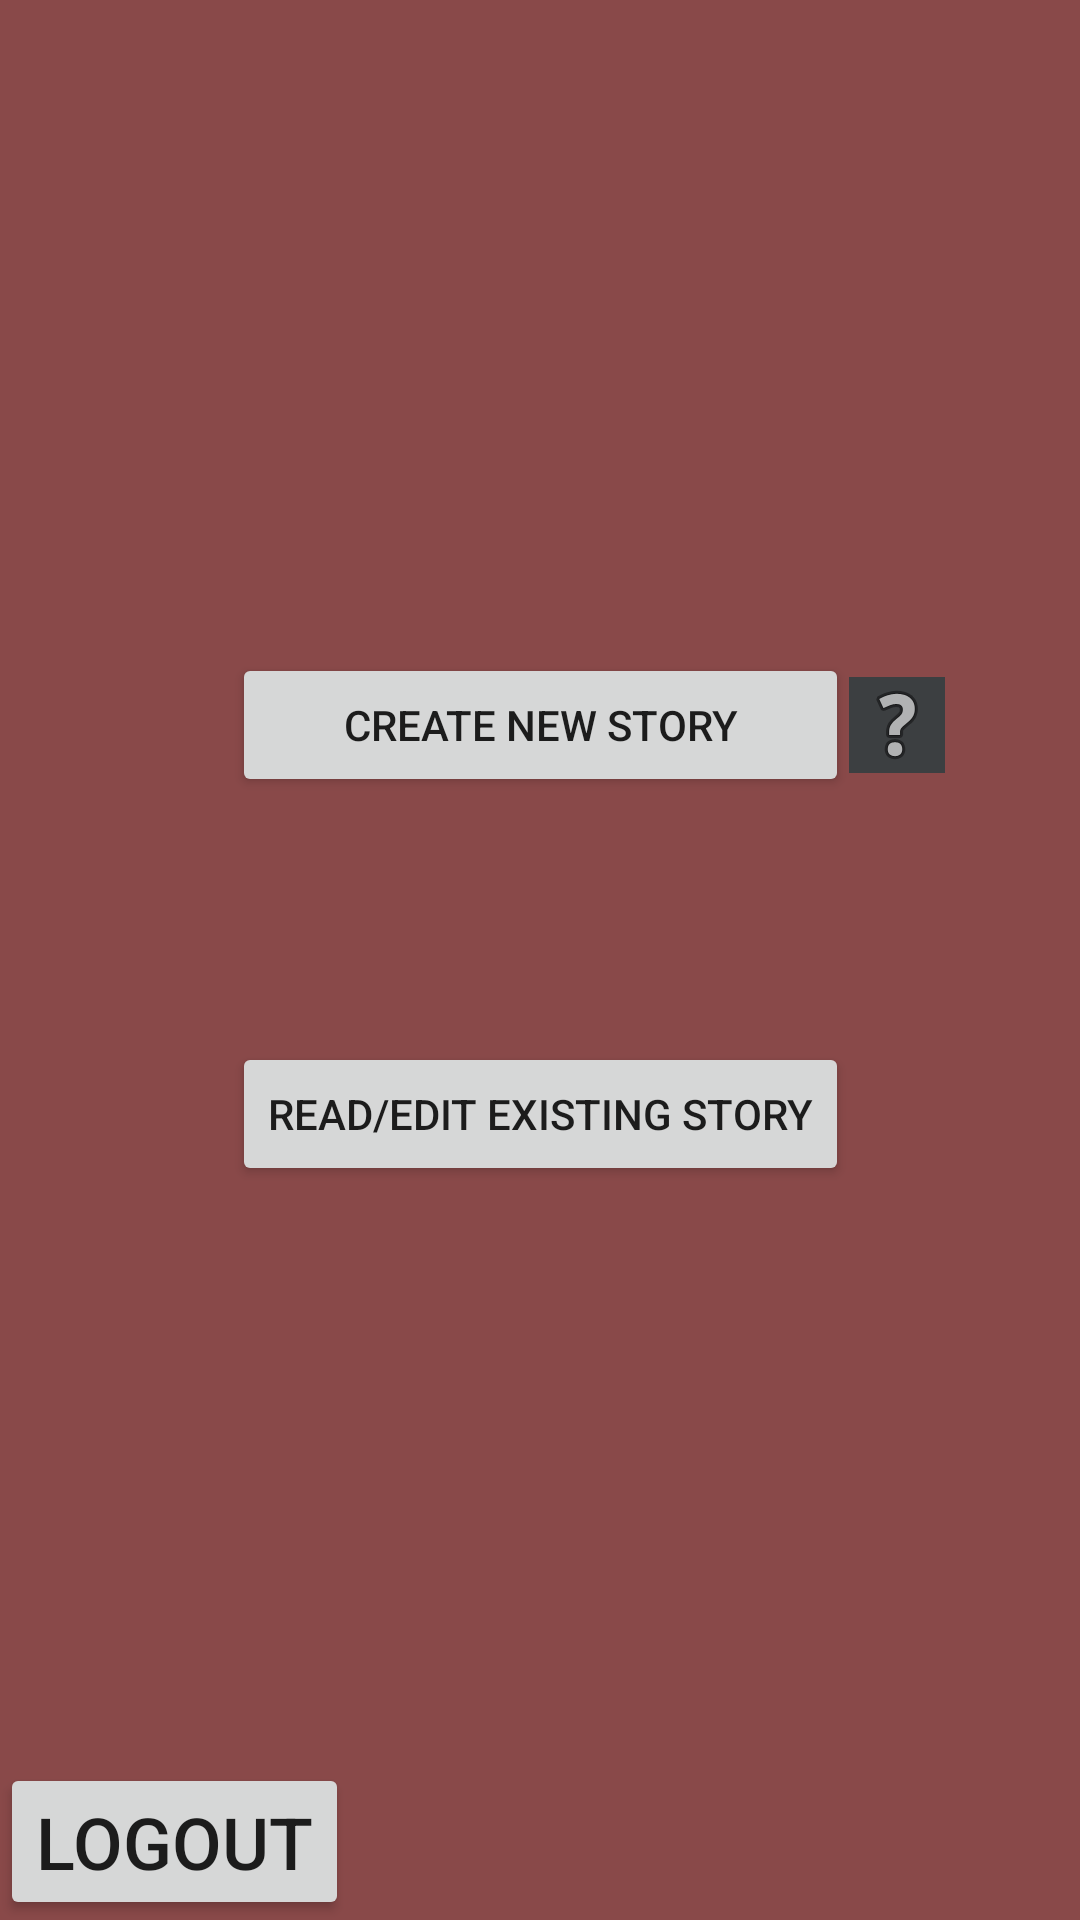

Layout XML and referenced resources for this Android screen:
<!-- AndroidManifest.xml: application theme AppTheme -->
<!-- res/layout/adult_initial.xml -->
<?xml version="1.0" encoding="utf-8"?>
<androidx.constraintlayout.widget.ConstraintLayout xmlns:android="http://schemas.android.com/apk/res/android"
    xmlns:app="http://schemas.android.com/apk/res-auto"
    xmlns:tools="http://schemas.android.com/tools"
    android:layout_width="match_parent"
    android:layout_height="match_parent"
    android:background="@color/adultColor">

    <TextView
        android:id="@+id/welcome_adult"
        android:layout_width="wrap_content"
        android:layout_height="wrap_content"
        android:textColor="#FFFFFF"
        android:textSize="24sp"
        android:textStyle="bold|italic"
        app:layout_constraintBottom_toBottomOf="parent"
        app:layout_constraintEnd_toEndOf="parent"
        app:layout_constraintStart_toStartOf="parent"
        app:layout_constraintTop_toTopOf="parent"
        app:layout_constraintVertical_bias="0.1"
        tools:text="@string/welcome" />

    <Button
        android:id="@+id/logout_button"
        android:layout_width="wrap_content"
        android:layout_height="wrap_content"
        android:onClick="logout"
        android:text="@string/logout_button"
        android:textSize="24sp"
        app:layout_constraintBottom_toBottomOf="parent"
        app:layout_constraintStart_toStartOf="parent" />

    <Button
        android:id="@+id/create_new_story"
        android:layout_width="0dp"
        android:layout_height="wrap_content"
        android:onClick="switchToConfigureStoryNew"
        android:text="@string/new_story"
        app:layout_constraintBottom_toBottomOf="parent"
        app:layout_constraintEnd_toEndOf="@+id/read_story"
        app:layout_constraintStart_toStartOf="@+id/read_story"
        app:layout_constraintTop_toBottomOf="@+id/welcome_adult"
        app:layout_constraintVertical_bias="0.25" />

    <Button
        android:id="@+id/read_story"
        android:layout_width="wrap_content"
        android:layout_height="wrap_content"
        android:onClick="switchToReadEditStory"
        android:text="@string/read_edit_story"
        app:layout_constraintBottom_toBottomOf="parent"
        app:layout_constraintEnd_toEndOf="parent"
        app:layout_constraintStart_toStartOf="parent"
        app:layout_constraintTop_toBottomOf="@+id/create_new_story"
        app:layout_constraintVertical_bias="0.25" />

    <ImageButton
        android:id="@+id/help_button"
        android:layout_width="wrap_content"
        android:layout_height="wrap_content"
        android:background="#3C3F41"
        android:clickable="true"
        android:onClick="helpPopup"
        android:visibility="visible"
        app:layout_constraintBottom_toBottomOf="@+id/create_new_story"
        app:layout_constraintStart_toEndOf="@+id/create_new_story"
        app:layout_constraintTop_toTopOf="@+id/create_new_story"
        app:srcCompat="@android:drawable/ic_menu_help" />

</androidx.constraintlayout.widget.ConstraintLayout>
<!-- resources referenced by this layout -->
<resources>
  <color name="adultColor">#894949</color>
  <string name="logout_button">Logout</string>
  <string name="new_story">Create New Story</string>
  <string name="read_edit_story">Read/Edit Existing Story</string>
  <string name="welcome">"Welcome"</string>
  <style name="AppTheme" parent="Theme.AppCompat.Light.NoActionBar">
          
          <item name="colorPrimary">@color/colorPrimary</item>
          <item name="colorPrimaryDark">@color/colorPrimaryDark</item>
          <item name="colorAccent">@color/colorAccent</item>
      </style>
  <color name="colorPrimary">#008577</color>
  <color name="colorPrimaryDark">#00574B</color>
  <color name="colorAccent">#D81B60</color>
</resources>
